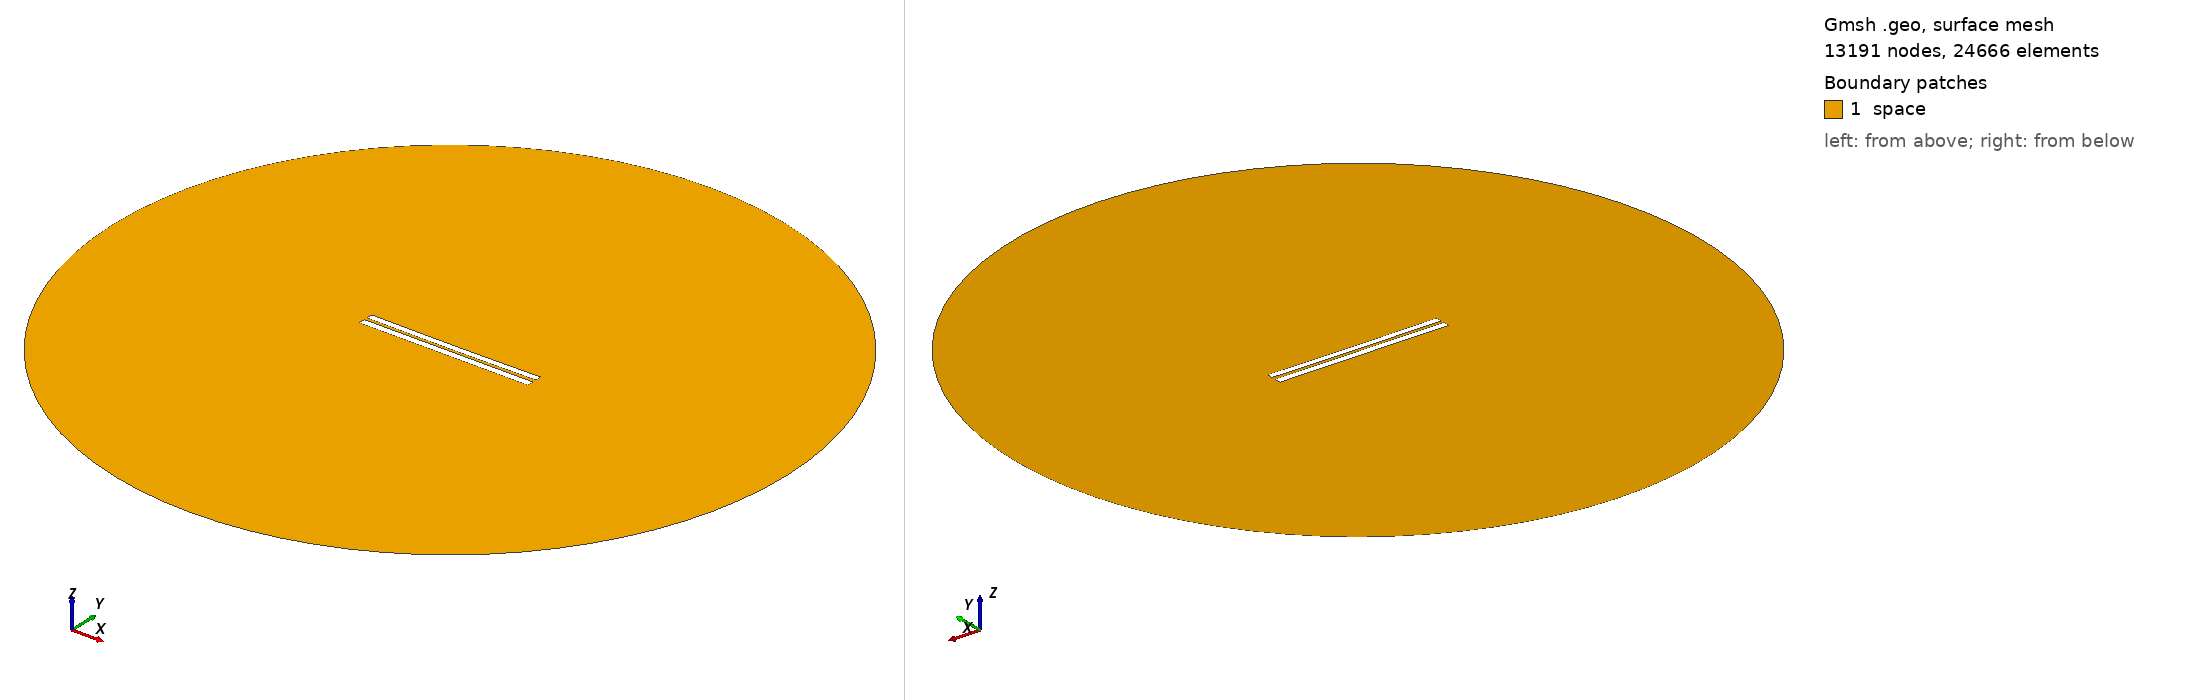

Gmsh geometry script, surface-meshed: 13191 nodes, 24666 surface elements. Boundary patches (legend numbers): 1 space. Left view from above one corner, right view from below the opposite corner. Legend entries are the model's physical surfaces. The drawing asked Gmsh for element sizes between 1% and 20% of the model's largest extent; the script's own settings can give other sizes.

=== 4013.geo (drawn) ===
//---------------------------------------
// Geometry kernel
//---------------------------------------

SetFactory("OpenCASCADE");



//---------------------------------------
// Parameters of the geometry
//---------------------------------------

// Overetch of the upper plate
overetch = 0.125;

// Distance between the plates
distance = 1.75;

// Discretization over the x axis (for the deformation)
nx = 50; 

// Length of the plate
L = 100 - overetch; 

// Number of modes
n = 4; 

// 1st mode coefficient
coeff(1) = 0.0;
beta(1) = 0.596864 * 3.1415926535 / L;

// 2nd mode coefficient
coeff(2) = -0.15;
beta(2) = 1.49418 * 3.1415926535 / L;

// 3rd mode coefficient
coeff(3) = 0.0;
beta(3) = 2.50025 * 3.1415926535 / L;

// 4th mode coefficient
coeff(4) = 0.0;
beta(4) = 3.49999 * 3.1415926535 / L;



//---------------------------------------
// Upper plate (deformed rectangle)
//---------------------------------------

// Coordiantes of the upper plate
xmin = -50;
xmax = 50 - overetch;

// Height of the upper plate
yheight = 4 - 2 * overetch;

// Indexes of the points
UpperID[] = {};
LowerID[] = {};
LeftID[] = {};
RightID[] = {};

// Point index
p = 1;

// Horizontal edges
For i In {1:nx}
    x = xmin + (i-1)*(xmax - xmin)/(nx-1);

    y_bottom = distance / 2 + overetch;
    For j In {1:n}
        C = (Cosh(beta(j)*L) + Cos(beta(j)*L)) / (Sinh(beta(j)*L) + Sin(beta(j)*L));
        y_bottom  = y_bottom + coeff(j) * (Cosh(beta(j)*(x+50)) - Cos(beta(j)*(x+50)) - C * (Sinh(beta(j)*(x+50)) - Sin(beta(j)*(x+50))));
    EndFor

    y_top = y_bottom + yheight;

    Point(p) = {x, y_top, 0, 1.0};
    UpperID[i] = p;
    p = p + 1;

    Point(p) = {x, y_bottom, 0, 1.0};
    LowerID[i] = p;
    p = p + 1;
EndFor

// Create point lists
UpperPts[] = {}; LowerPts[] = {};
For i In {1:nx}
  UpperPts[] += {UpperID[i]};
  LowerPts[] += {LowerID[i]};
EndFor

// Build splines
Spline(1) = {UpperPts[]};
Spline(2) = {LowerPts[]};
Line(3) = {LowerPts[nx-1], UpperPts[nx-1]};
Line(4) = {LowerPts[0], UpperPts[0]};

// Build the plane surface
Curve Loop(1) = {2, 3, -1, -4};
Plane Surface(1) = {1};



//---------------------------------------
// Lower plate (rectangle)
//---------------------------------------

// Vertices
Point(1001) = {-50, -1, 0, 1.0};
Point(1002) = { 50, -1, 0, 1.0};
Point(1003) = { 50,  -5, 0, 1.0};
Point(1004) = {-50,  -5, 0, 1.0};

// Edges
Line(5) = {1001, 1002};
Line(6) = {1002, 1003};
Line(7) = {1003, 1004};
Line(8) = {1004, 1001};

// Plane surface
Line Loop(2) = {5, 6, 7, 8};
Plane Surface(2) = {2}; 



//---------------------------------------
// Outer (fictious) boundary
//---------------------------------------

// Points
Point(1005) = {0, 0, 0};       // Center
Point(1006) = {200, 0, 0};     // Start point
Point(1007) = {0, 200, 0};     // 90 degrees
Point(1008) = {-200, 0, 0};    // 180 degrees
Point(1009) = {0, -200, 0};    // 270 degrees

// Circle arcs (each needs start, center, end)
Circle(9) = {1006, 1005, 1007};
Circle(10) = {1007, 1005, 1008};
Circle(11) = {1008, 1005, 1009};
Circle(12) = {1009, 1005, 1006};

// Plane surface for the entire domain
Curve Loop(3) = {9, 10, 11, 12};
Surface(3) = {3};

// Subtract the plates from the whole domain to obtain the actual domain where we want to solve the equations
BooleanDifference{ Surface{3}; Delete; }{ Surface{1}; Surface{2}; Delete; }




//---------------------------------------
// Transfinite Lines/Curves
//---------------------------------------

// Set the number of points on the boundaries
r = 7;

// Plates
Transfinite Curve {1, 2} = 50*r Using Progression 1;
Transfinite Curve {3, 4} = 2*r Using Progression 1;
Transfinite Line {5, 7} = 50*r Using Progression 1;
Transfinite Line {6, 8} = 2*r Using Progression 1;

// Outer boundary
Transfinite Line {9, 10, 11, 12} = 20 Using Progression 1;



//---------------------------------------
// Physical groups
//---------------------------------------                

// Physical curves (boundaries)
Physical Line("force_segment", 10) = {2};
Physical Line("upper_plate", 11) = {1, 3, 4};
Physical Line("lower_plate", 12) = {5, 6, 7, 8};
Physical Line("boundary", 20) = {9, 10, 11, 12};

// Physical Surfaces
Physical Surface("space", 30) = {3};



//---------------------------------------
// 6. Generate the Mesh
//---------------------------------------

// 2D mesh generation
Mesh 2;
